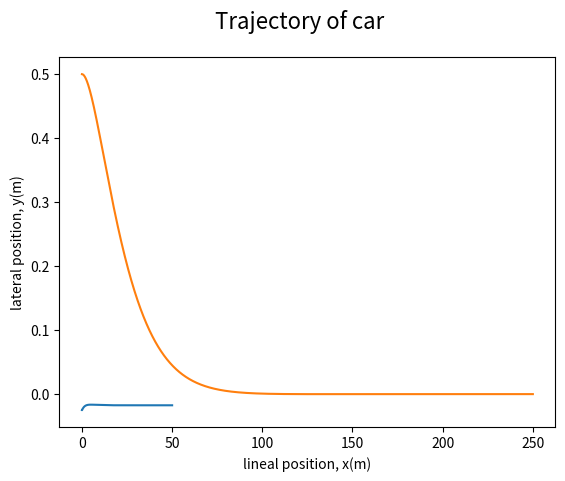

Generate this figure with matplotlib:
import numpy as np
from scipy.integrate import solve_ivp
import matplotlib.pyplot as plt

class car:

    # colour
    # length
    # velocity (assumed constant)
    # x, y, pose

    def __init__(self, length=2.3 , velocity=5, disturb=0, x=0, y=0, pose=0):

        # constructor !

        self.__length = length
        self.__velocity = velocity
        self.__x = x
        self.__y = y
        self.__pose = pose
        self.__disturb = disturb

    def move (self, steering_angle, dt):
       # simulate the motion (trajectory) of the car
       # from time t=0 to time t=0+dt starting from
       # z_initial = [self.x, self.y, self.pose]


        def bicycle_model(t, z):
            θ = z[2]

            return [self.__velocity * np.cos (θ),
                    self.__velocity * np.sin (θ),
                    self.__velocity * np.tan (steering_angle + self.__disturb ) / self.__length]

        z_initial = [self.__x, self.__y, self.__pose]
        solution = solve_ivp (bicycle_model,
                               [0,dt],
                               z_initial)
        self.__x = solution.y [0][-1]
        self.__y = solution.y [1][-1]
        self.__pose = solution.y [2][-1]

    def x(self):
        return self.__x
    def y(self):
        return self.__y
    def pose(self):
        return self.__pose
    def length(self):
        return self.__length
    def velocity(self):
        return self.__velocity



class PIDController:

    # Kp: proportional gain
    # Kd: derivative gain
    # Ki: integral gain
    # Ts sampling time

    def __init__(self, kp, ki, kd, ts):
        """
        constuctor for PIDController

        :param kp:
        :param ki:
        :param kd:
        :param ts:
        """
        self.__kp = kp
        self.__kd = kd / ts
        self.__ki = ki * ts
        self.__ts = ts
        self.__previous_error = None  # "not defined yet" (None)
        self.__sum_errors = 0.

    def control(self, y, y_set_point=0):
        error = y_set_point - y
        control_action = self.__kp * error

        if self.__previous_error is not None:
            control_action += self.__kd * (error - self.__previous_error)

        control_action += self.__ki * self.__sum_errors

        self.__sum_errors += error
        self.__previous_error = error

        return control_action

#---------------------------------------------------------------------

t_sampling = 0.025
num_points = 2000

t_span = t_sampling * np.arange(num_points + 1)


pidA  = PIDController (kp=0.05, ki=0.007, kd=0.12, ts=0.025)
car_A = car(x=0, y=0.5, disturb=0.0174533, pose=0)

y_cacheA = np.array([car_A.y()]) # we inserted the correct (first) value of y
                                   # into the cache (y cache)
x_cacheA = np.array([car_A.x()])
s_angle_cacheA = np.array([pidA.control(y=car_A.y())])

for k in range(num_points):
    control_actionA = pidA.control(y = car_A.y())
    car_A.move(control_actionA   , t_sampling)
    y_cacheA = np.append(y_cacheA, car_A.y())
    x_cacheA = np.append(x_cacheA, car_A.x())
    s_angle_cacheA = np.append(s_angle_cacheA, control_actionA)


# creating the final plot with all the values we need for this exercise

plt.plot(t_span, s_angle_cacheA)
plt.xlabel('Time (s)')
plt.ylabel('steering angle (radians)')
plt.suptitle('u(t) vs time', fontsize=16)
plt.grid()
plt.show()

plt.plot(x_cacheA, y_cacheA)
plt.xlabel('lineal position, x(m)')
plt.ylabel('lateral position, y(m)')
plt.suptitle('Trajectory of car', fontsize=16)
plt.grid()
plt.show()

